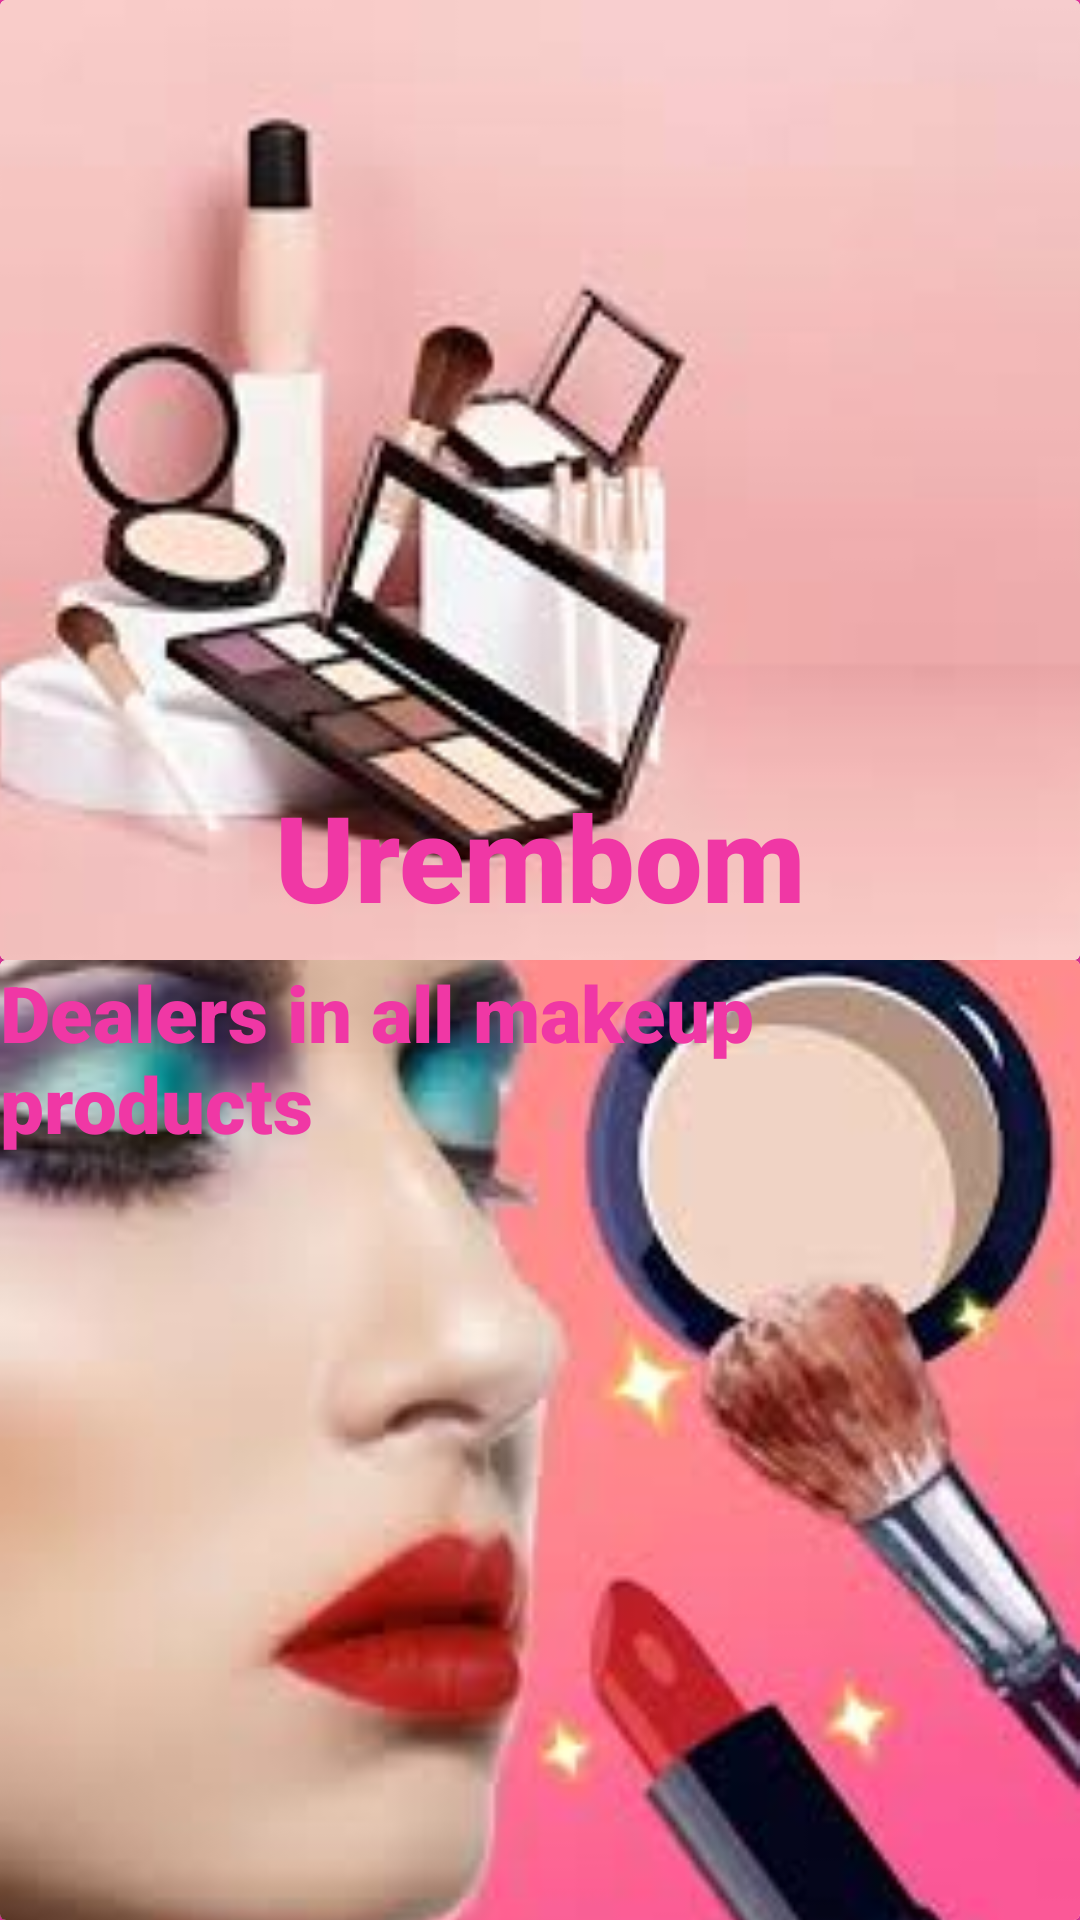

Here is an Android app screen rendered from its layout file. Give the layout XML and the strings, colors and styles it references.
<!-- AndroidManifest.xml: activity theme NoActionBar -->
<!-- res/layout/activity_splash.xml -->
<?xml version="1.0" encoding="utf-8"?>
<LinearLayout xmlns:android="http://schemas.android.com/apk/res/android"
    xmlns:app="http://schemas.android.com/apk/res-auto"
    xmlns:tools="http://schemas.android.com/tools"
    android:layout_width="match_parent"
    android:layout_height="match_parent"
    tools:context=".SplashActivity"
    android:orientation="vertical"
    android:background="@color/deep_pink"
    tools:ignore="HardcodedText"
    >
    <androidx.cardview.widget.CardView
        android:layout_width="match_parent"
        android:layout_height="0dp"
        android:layout_weight="1"
        android:id="@+id/top_part"

        >
        <ImageView
            android:layout_width="match_parent"
            android:layout_height="match_parent"
            android:src="@drawable/makeup5"

            android:contentDescription="@null"
            android:scaleType="centerCrop"/>
        <TextView
            android:layout_width="wrap_content"
            android:layout_height="wrap_content"
            android:text="Urembom"
            android:textColor="@color/deep_pink"
            android:textSize="40sp"
            android:textStyle="bold"
            android:fontFamily="sans-serif-black"
            android:layout_gravity="bottom|center_horizontal"
            android:layout_marginBottom="8dp"
             />

    </androidx.cardview.widget.CardView>
    <androidx.cardview.widget.CardView
        android:layout_width="match_parent"
        android:layout_height="0dp"
        android:id="@+id/bottom_part"
        android:layout_weight="1">
        <ImageView
            android:layout_width="match_parent"
            android:layout_height="match_parent"
            android:src="@drawable/makeup7"
            android:contentDescription="@null"
            android:scaleType="centerCrop"/>
        <TextView
            android:layout_width="wrap_content"
            android:layout_height="wrap_content"
            android:text="Dealers in all makeup products"
            android:textColor="@color/deep_pink"
            android:textSize="26sp"
            android:textStyle="bold"
            android:fontFamily="sans-serif-black"
            android:layout_gravity="top|center_horizontal"
            android:layout_marginBottom="25dp"
            />

    </androidx.cardview.widget.CardView>


</LinearLayout>
<!-- resources referenced by this layout -->
<resources>
  <color name="deep_pink">#F037A5</color>
  <!-- drawable makeup5: jpg bitmap (drawable, 5786 bytes) -->
  <!-- drawable makeup7: jpg bitmap (drawable, 7380 bytes) -->
  <style name="NoActionBar" parent="Theme.MaterialComponents.DayNight.NoActionBar">
  
      </style>
</resources>
